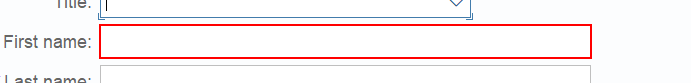
Workflow: DetectCreateCustomer

Step 1: get-text from 'first name' in window '*ole FI Customer' (saplogon.exe)

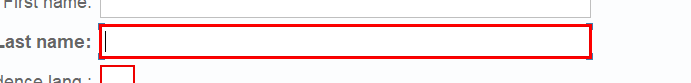
Step 2: get-text from 'last name' in window '*ole FI Customer' (saplogon.exe)

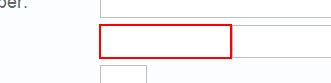
Step 3: get-text from 'zip code' in window '*ole FI Customer' (saplogon.exe)

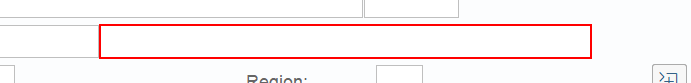
Step 4: get-text from 'city' in window '*ole FI Customer' (saplogon.exe)

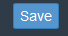
Step 5: click on 'GuiStatusbar  sbar' in window 'Create Person: Role FI Customer' (saplogon.exe)

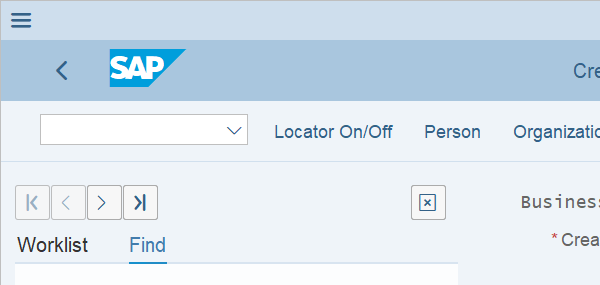
Step 6: Key Press Trigger 'GuiMainWindow  wnd[0]' on the element in window 'Create Person: Role FI Customer' (saplogon.exe)
